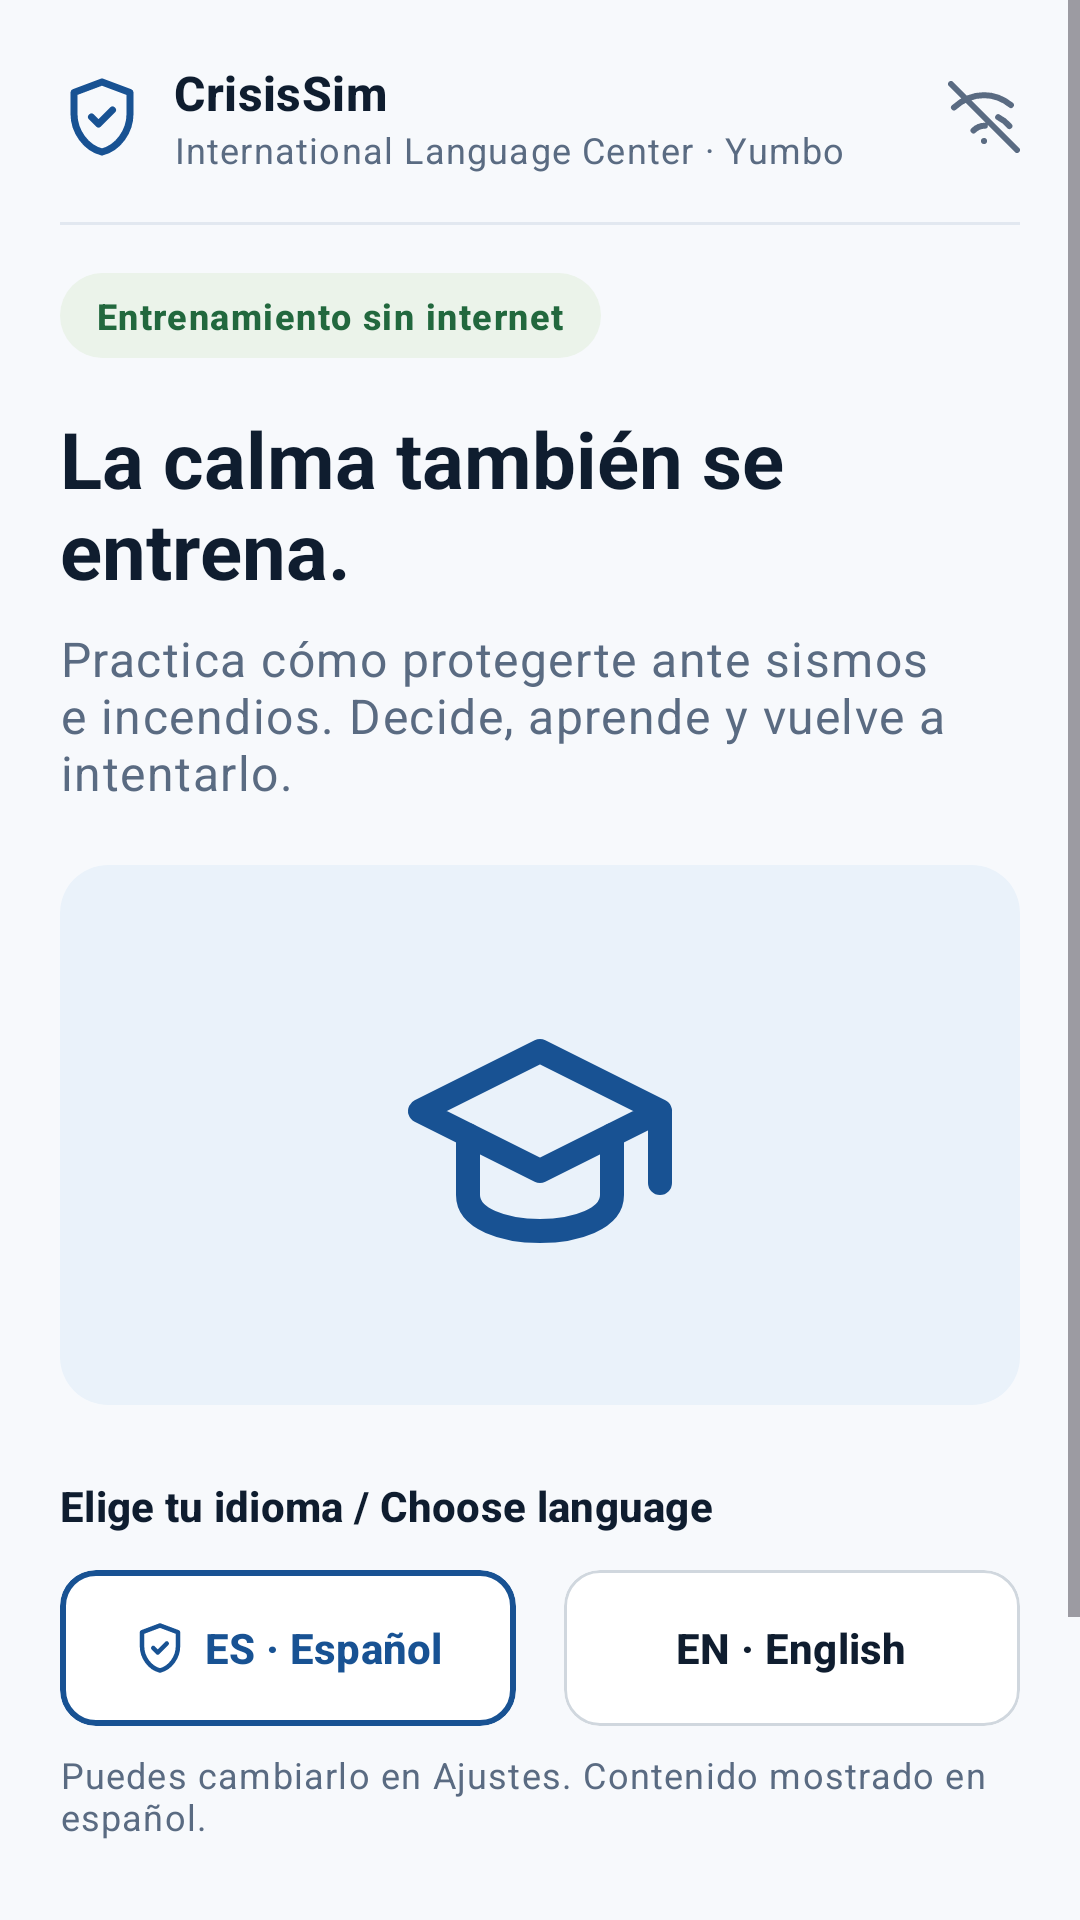

This screen was rendered from an Android layout file. Write that file and the resources it references.
<!-- AndroidManifest.xml: application theme Theme.CrisisSim -->
<!-- res/layout/fragment_welcome.xml -->
<?xml version="1.0" encoding="utf-8"?>
<ScrollView xmlns:android="http://schemas.android.com/apk/res/android"
    xmlns:app="http://schemas.android.com/apk/res-auto"
    xmlns:tools="http://schemas.android.com/tools"
    android:layout_width="match_parent"
    android:layout_height="match_parent"
    android:background="@color/background_light"
    android:fillViewport="true"
    tools:context=".presentation.ui.welcome.WelcomeFragment">

    <LinearLayout
        android:layout_width="match_parent"
        android:layout_height="wrap_content"
        android:orientation="vertical"
        android:padding="20dp">

        
        <LinearLayout
            android:layout_width="match_parent"
            android:layout_height="wrap_content"
            android:gravity="center_vertical"
            android:orientation="horizontal"
            android:paddingBottom="16dp">

            <ImageView
                android:layout_width="28dp"
                android:layout_height="28dp"
                android:contentDescription="@string/app_name"
                android:src="@drawable/ic_shield" />

            <LinearLayout
                android:layout_width="0dp"
                android:layout_height="wrap_content"
                android:layout_marginStart="10dp"
                android:layout_weight="1"
                android:orientation="vertical">

                <TextView
                    android:layout_width="wrap_content"
                    android:layout_height="wrap_content"
                    android:text="@string/app_name"
                    android:textAppearance="?attr/textAppearanceTitleMedium"
                    android:textColor="@color/text_primary"
                    android:textStyle="bold" />

                <TextView
                    android:layout_width="wrap_content"
                    android:layout_height="wrap_content"
                    android:text="@string/app_subtitle"
                    android:textAppearance="?attr/textAppearanceBodySmall"
                    android:textColor="@color/text_secondary" />
            </LinearLayout>

            <ImageView
                android:layout_width="24dp"
                android:layout_height="24dp"
                android:contentDescription="@string/badge_offline"
                android:src="@drawable/ic_offline" />
        </LinearLayout>

        <View
            android:layout_width="match_parent"
            android:layout_height="1dp"
            android:layout_marginBottom="16dp"
            android:background="#E2E8F0" />

        
        <TextView
            android:layout_width="wrap_content"
            android:layout_height="wrap_content"
            android:background="@drawable/bg_pill_offline"
            android:paddingHorizontal="12dp"
            android:paddingVertical="6dp"
            android:text="@string/badge_offline"
            android:textAppearance="?attr/textAppearanceLabelMedium"
            android:textColor="@color/offline_pill_text"
            android:textStyle="bold" />

        
        <TextView
            android:layout_width="match_parent"
            android:layout_height="wrap_content"
            android:layout_marginTop="16dp"
            android:text="@string/welcome_title"
            android:textAppearance="?attr/textAppearanceHeadlineMedium"
            android:textColor="@color/text_primary"
            android:textSize="26sp"
            android:textStyle="bold" />

        
        <TextView
            android:layout_width="match_parent"
            android:layout_height="wrap_content"
            android:layout_marginTop="8dp"
            android:text="@string/welcome_subtitle"
            android:textAppearance="?attr/textAppearanceBodyLarge"
            android:textColor="@color/text_secondary" />

        
        <com.google.android.material.card.MaterialCardView
            android:layout_width="match_parent"
            android:layout_height="180dp"
            android:layout_marginTop="20dp"
            app:cardCornerRadius="16dp"
            app:cardElevation="0dp"
            app:strokeWidth="0dp">

            <FrameLayout
                android:layout_width="match_parent"
                android:layout_height="match_parent"
                android:background="#EAF2FA">

                <ImageView
                    android:layout_width="96dp"
                    android:layout_height="96dp"
                    android:layout_gravity="center"
                    android:contentDescription="@string/welcome_title"
                    android:src="@drawable/ic_student"
                    app:tint="@color/primary" />
            </FrameLayout>
        </com.google.android.material.card.MaterialCardView>

        
        <TextView
            android:layout_width="match_parent"
            android:layout_height="wrap_content"
            android:layout_marginTop="24dp"
            android:text="@string/welcome_lang_label"
            android:textAppearance="?attr/textAppearanceTitleSmall"
            android:textColor="@color/text_primary"
            android:textStyle="bold" />

        <LinearLayout
            android:layout_width="match_parent"
            android:layout_height="wrap_content"
            android:layout_marginTop="12dp"
            android:orientation="horizontal">

            <com.google.android.material.card.MaterialCardView
                android:id="@+id/card_lang_es"
                android:layout_width="0dp"
                android:layout_height="52dp"
                android:layout_marginEnd="8dp"
                android:layout_weight="1"
                android:clickable="true"
                android:focusable="true"
                app:cardCornerRadius="12dp"
                app:cardElevation="0dp"
                app:strokeColor="@color/primary"
                app:strokeWidth="2dp">

                <LinearLayout
                    android:layout_width="match_parent"
                    android:layout_height="match_parent"
                    android:gravity="center"
                    android:orientation="horizontal">

                    <ImageView
                        android:id="@+id/iv_lang_es_check"
                        android:layout_width="18dp"
                        android:layout_height="18dp"
                        android:layout_marginEnd="6dp"
                        android:contentDescription="@null"
                        android:src="@drawable/ic_shield"
                        app:tint="@color/primary" />

                    <TextView
                        android:layout_width="wrap_content"
                        android:layout_height="wrap_content"
                        android:text="@string/welcome_lang_es"
                        android:textAppearance="?attr/textAppearanceTitleSmall"
                        android:textColor="@color/primary"
                        android:textStyle="bold" />
                </LinearLayout>
            </com.google.android.material.card.MaterialCardView>

            <com.google.android.material.card.MaterialCardView
                android:id="@+id/card_lang_en"
                android:layout_width="0dp"
                android:layout_height="52dp"
                android:layout_marginStart="8dp"
                android:layout_weight="1"
                android:clickable="true"
                android:focusable="true"
                app:cardCornerRadius="12dp"
                app:cardElevation="0dp"
                app:strokeColor="#D0D7DE"
                app:strokeWidth="1dp">

                <LinearLayout
                    android:layout_width="match_parent"
                    android:layout_height="match_parent"
                    android:gravity="center"
                    android:orientation="horizontal">

                    <TextView
                        android:layout_width="wrap_content"
                        android:layout_height="wrap_content"
                        android:text="@string/welcome_lang_en"
                        android:textAppearance="?attr/textAppearanceTitleSmall"
                        android:textColor="@color/text_primary"
                        android:textStyle="bold" />
                </LinearLayout>
            </com.google.android.material.card.MaterialCardView>
        </LinearLayout>

        <TextView
            android:layout_width="match_parent"
            android:layout_height="wrap_content"
            android:layout_marginTop="8dp"
            android:text="@string/welcome_lang_hint"
            android:textAppearance="?attr/textAppearanceBodySmall"
            android:textColor="@color/text_secondary" />

        <Space
            android:layout_width="match_parent"
            android:layout_height="24dp" />

        
        <com.google.android.material.button.MaterialButton
            android:id="@+id/btn_start"
            android:layout_width="match_parent"
            android:layout_height="56dp"
            android:backgroundTint="@color/primary"
            android:text="@string/welcome_start"
            android:textAppearance="?attr/textAppearanceTitleMedium"
            android:textColor="@color/surface_light"
            app:cornerRadius="12dp"
            app:icon="@drawable/ic_arrow_forward"
            app:iconGravity="textEnd"
            app:iconTint="@color/surface_light" />

        
        <TextView
            android:layout_width="match_parent"
            android:layout_height="wrap_content"
            android:layout_marginTop="16dp"
            android:gravity="center"
            android:text="@string/welcome_disclaimer"
            android:textAppearance="?attr/textAppearanceBodySmall"
            android:textColor="@color/text_secondary" />
    </LinearLayout>
</ScrollView>
<!-- resources referenced by this layout -->
<resources>
  <color name="background_light">#F7F9FC</color>
  <color name="offline_pill_text">#22683E</color>
  <color name="primary">#185293</color>
  <color name="surface_light">#FFFFFF</color>
  <color name="text_primary">#0F1D2F</color>
  <color name="text_secondary">#5A6B82</color>
  <!-- drawable bg_pill_offline (drawable) -->
  <?xml version="1.0" encoding="utf-8"?>
  <shape xmlns:android="http://schemas.android.com/apk/res/android"
      android:shape="rectangle">
      <solid android:color="@color/offline_pill_bg" />
      <corners android:radius="16dp" />
  </shape>
  <!-- drawable ic_arrow_forward (drawable) -->
  <vector xmlns:android="http://schemas.android.com/apk/res/android"
      android:width="24dp"
      android:height="24dp"
      android:viewportWidth="24"
      android:viewportHeight="24">
    <path
        android:fillColor="#00000000"
        android:pathData="M5,12h14M12,5l7,7 -7,7"
        android:strokeColor="#FFFFFF"
        android:strokeWidth="2"
        android:strokeLineCap="round"
        android:strokeLineJoin="round"/>
  </vector>
  <!-- drawable ic_offline (drawable) -->
  <vector xmlns:android="http://schemas.android.com/apk/res/android"
      android:width="24dp"
      android:height="24dp"
      android:viewportWidth="24"
      android:viewportHeight="24">
    <path
        android:fillColor="#00000000"
        android:pathData="M1,1l22,22M16.72,12.06C18.17,12.78 19.46,13.8 20.46,15.01M12,20h.01M8.5,16.5c1.01,-1.01 2.37,-1.6 3.8,-1.60M2,8.82C4.84,6.23 8.35,4.72 12,4.72c3.21,0 6.33,1.18 8.97,3.3"
        android:strokeColor="#5A6B82"
        android:strokeWidth="2"
        android:strokeLineCap="round"
        android:strokeLineJoin="round"/>
  </vector>
  <!-- drawable ic_student (drawable) -->
  <vector xmlns:android="http://schemas.android.com/apk/res/android"
      android:width="24dp"
      android:height="24dp"
      android:viewportWidth="24"
      android:viewportHeight="24">
    <path
        android:fillColor="#00000000"
        android:pathData="M22,10v6M2,10l10,-5 10,5 -10,5z"
        android:strokeColor="#185293"
        android:strokeWidth="2"
        android:strokeLineCap="round"
        android:strokeLineJoin="round"/>
    <path
        android:fillColor="#00000000"
        android:pathData="M6,12v5c0,2 3,3 6,3s6,-1 6,-3v-5"
        android:strokeColor="#185293"
        android:strokeWidth="2"
        android:strokeLineCap="round"
        android:strokeLineJoin="round"/>
  </vector>
  <string name="app_name">CrisisSim</string>
  <string name="app_subtitle">International Language Center · Yumbo</string>
  <string name="badge_offline">Entrenamiento sin internet</string>
  <string name="welcome_disclaimer">Simulación educativa. No sustituye las indicaciones de brigadistas ni los protocolos del ILC.</string>
  <string name="welcome_lang_en">EN · English</string>
  <string name="welcome_lang_es">ES · Español</string>
  <string name="welcome_lang_hint">Puedes cambiarlo en Ajustes. Contenido mostrado en español.</string>
  <string name="welcome_lang_label">Elige tu idioma / Choose language</string>
  <string name="welcome_start">Comenzar</string>
  <string name="welcome_subtitle">Practica cómo protegerte ante sismos e incendios. Decide, aprende y vuelve a intentarlo.</string>
  <string name="welcome_title">La calma también se entrena.</string>
  <style name="Theme.CrisisSim" parent="Base.Theme.CrisisSim" />
  <color name="offline_pill_bg">#EBF3EA</color>
  <style name="Base.Theme.CrisisSim" parent="Theme.Material3.DayNight.NoActionBar">
          
          <item name="colorPrimary">@color/primary</item>
          <item name="colorPrimaryVariant">@color/primary_dark</item>
          <item name="colorOnPrimary">@color/surface_light</item>
          <item name="android:colorBackground">@color/background_light</item>
          <item name="colorSurface">@color/surface_light</item>
      </style>
  <color name="primary_dark">#0F3968</color>
</resources>
